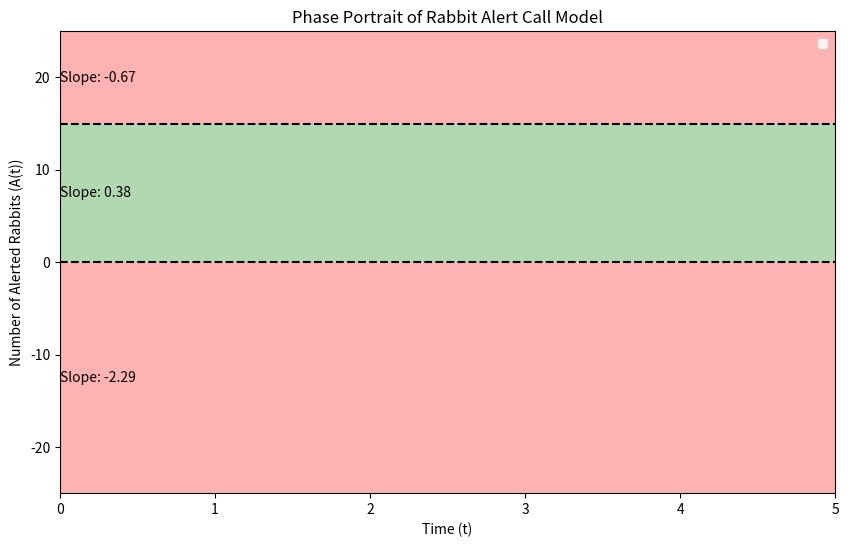

Generate this figure with matplotlib:
"""
Assumptions:
since the rabbit population and time will have to be positive, only the first quadrant of the slope field will be graphed.
"""
import random
import numpy as np
import matplotlib.pyplot as plt
from sympy import symbols, Function, Eq, Piecewise, solve, lambdify, diff

def graph_phase_line(equation: Eq, t_range=(0, 5), y_range=(-15, 15), density=20):
    # approach:
    # 1. Plot equilibrium lines vertical markers
    t = symbols('t')
    A = Function('A')(t)
    autonomous_de = equation.subs({diff(A, t): 0})
    results = solve(autonomous_de, A)
    print(results)
    
    # cast to a set to remove duplicates (choose the midpoint between duplicates)
    results = list(set(results))
    results = sorted(results)
    results.insert(0, y_range[0])
    results.append(y_range[1])
    print(results)

    plt.figure(figsize=(10, 6))
    plt.xlim(t_range[0], t_range[1])
    plt.ylim(y_range[0], y_range[1])
    plt.title("Phase Portrait of Rabbit Alert Call Model")
    plt.xlabel("Time (t)")
    plt.ylabel("Number of Alerted Rabbits (A(t))")
        
    # it is assumed that the results are equilibrium points
    for i in range(1, len(results)):
        # logic to plot the equilibrium lines
        if i != len(results) - 1:
            plt.axhline(y=results[i], color='black', linestyle='--', zorder=2)
        
        # shade and label regions between equilibrium lines
        midpoint = (results[i] + results[i-1]) / 2
        slope = determine_slope(equation, midpoint)
        color = 'green' if slope > 0 else 'red'
        plt.axhspan(results[i-1], results[i], facecolor=color, alpha=0.3, zorder=1)
        plt.text(t_range[0], midpoint, f'Slope: {slope:.2f}', verticalalignment='center', zorder=3)
        
    plt.legend()
    plt.savefig("phase_portrait.png")

# pick a random autonomous equation to determine increasing or decreasing
def determine_slope(equation: Eq, A_value: float):
    t = symbols('t')
    A = Function('A')(t)
    slope = equation.subs({A: A_value})
    print(slope.rhs)
    return slope.rhs.evalf()

if __name__ == "__main__":
    equation = Eq(diff(Function('A')(symbols('t')), symbols('t')), 0.1 * Function('A')(symbols('t')) * (1 - Function('A')(symbols('t')) / 15))
    graph_phase_line(equation, y_range=(-25, 25), density=20)
    print(determine_slope(equation, 5))  # Example usage to determine slope at A=5
